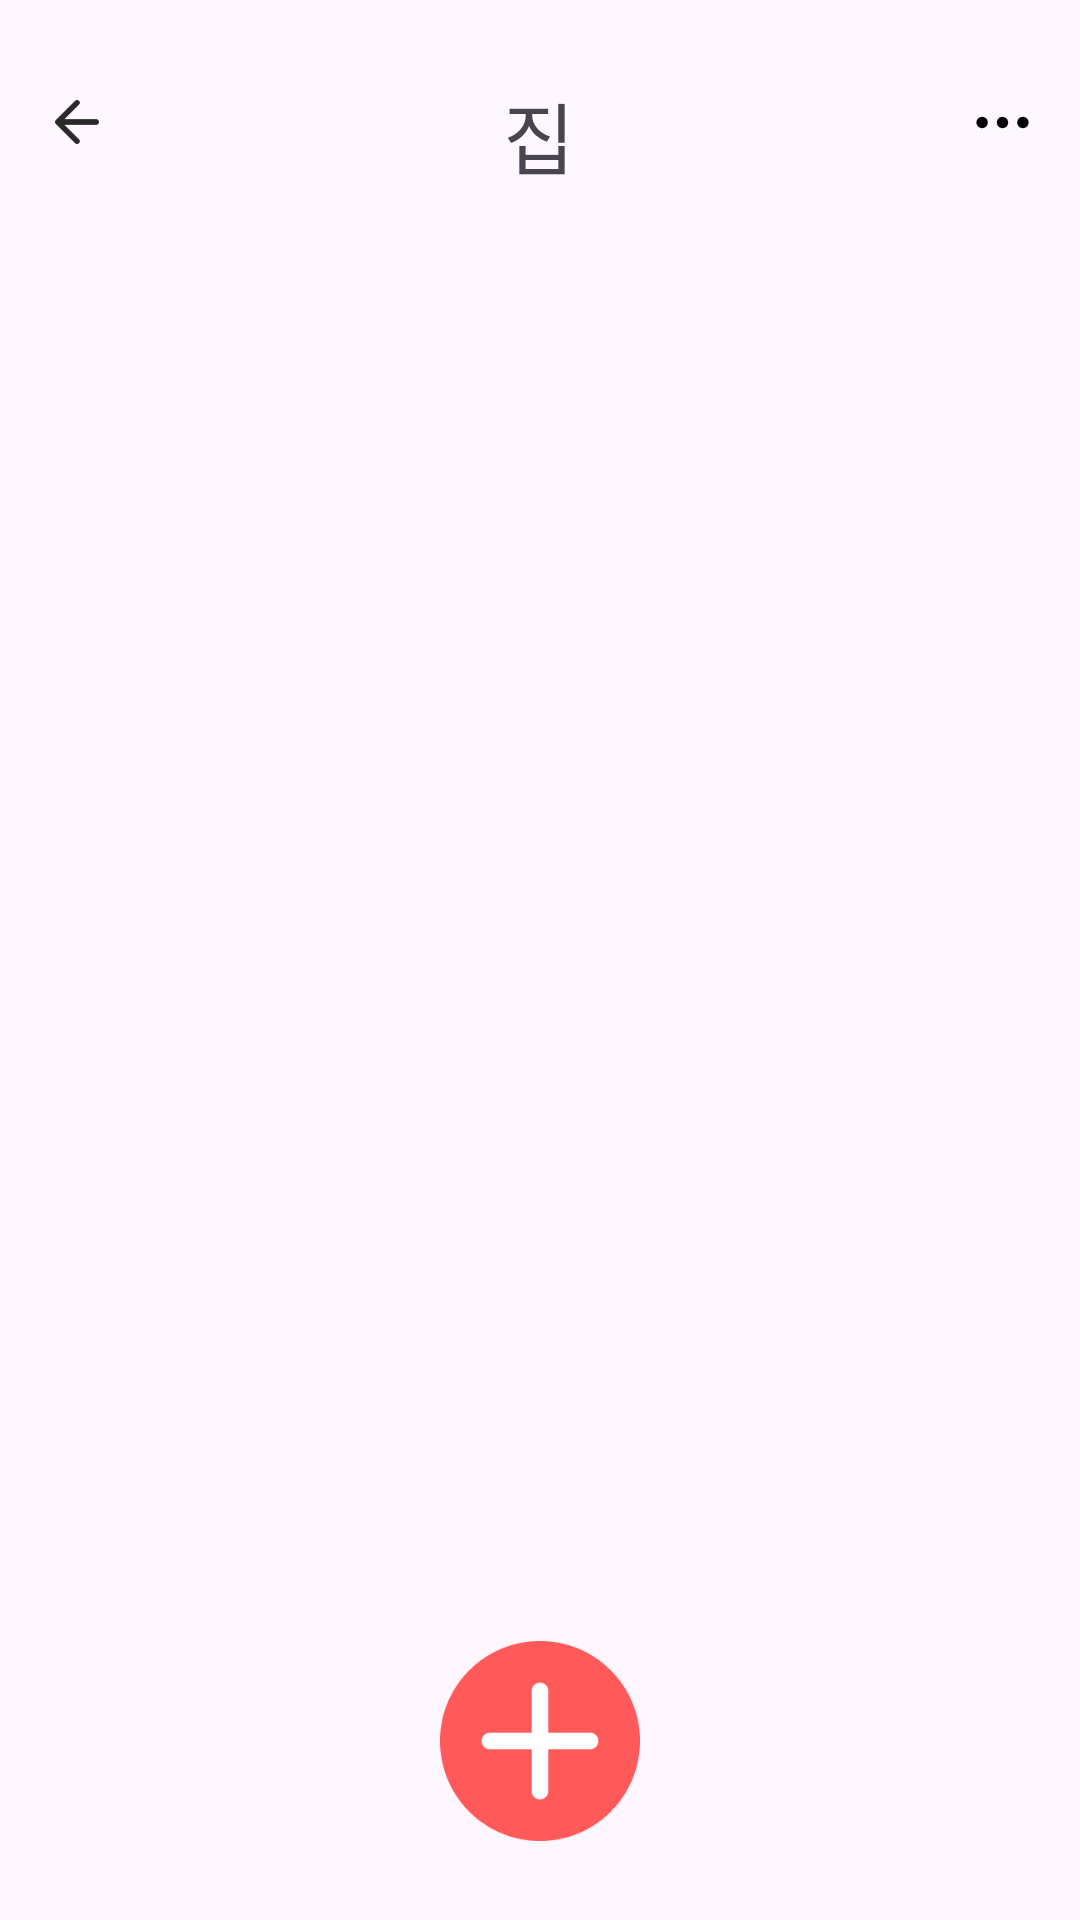

This screen was rendered from an Android layout file. Write that file and the resources it references.
<!-- AndroidManifest.xml: application theme Theme.PlaceList -->
<!-- res/layout/activity_todo.xml -->
<?xml version="1.0" encoding="utf-8"?>
<LinearLayout xmlns:android="http://schemas.android.com/apk/res/android"
    xmlns:tools="http://schemas.android.com/tools"
    xmlns:app="http://schemas.android.com/apk/res-auto"
    android:layout_width="match_parent"
    android:layout_height="match_parent"
    android:orientation="vertical"
    tools:context=".TodoActivity">

    
    <LinearLayout
        android:layout_width="match_parent"
        android:layout_height="wrap_content"
        android:layout_marginBottom="20dp"
        android:orientation="horizontal"
        android:layout_marginTop="15dp"
        tools:context=".PlacesActivity">

        
        <ImageButton
            android:layout_width="0dp"
            android:layout_height="wrap_content"
            android:adjustViewBounds="true"
            android:background="@android:color/transparent"
            android:maxWidth="60dp"
            android:maxHeight="60dp"
            android:layout_weight="1"
            android:scaleType="fitCenter"
            app:srcCompat="@drawable/btn_back" />

        
        <TextView
            android:layout_width="0dp"
            android:layout_height="60dp"
            android:layout_gravity="center_horizontal"
            android:layout_weight="5"
            android:fontFamily="@font/nanumsquareroundb"
            android:gravity="center"
            android:text="집"
            android:textAlignment="center"
            android:textSize="26sp" />

        
        <ImageButton
            android:layout_width="0dp"
            android:layout_height="wrap_content"
            android:adjustViewBounds="true"
            android:background="@android:color/transparent"
            android:maxWidth="60dp"
            android:maxHeight="60dp"
            android:layout_weight="1"
            android:scaleType="fitCenter"
            app:srcCompat="@drawable/btn_more" />
    </LinearLayout>

    
    <androidx.recyclerview.widget.RecyclerView
        android:layout_width="match_parent"
        android:layout_height="match_parent"
        android:id="@+id/todolist" />

    
    <ImageButton
        android:id="@+id/btn_plus"
        android:layout_width="wrap_content"
        android:layout_height="wrap_content"
        android:maxHeight="80dp"
        android:maxWidth="80dp"
        android:adjustViewBounds="true"
        android:scaleType="fitCenter"
        android:layout_marginTop="-100dp"
        android:layout_gravity="center_horizontal"
        app:srcCompat="@drawable/btn_plus"
        android:background="@android:color/transparent"/>

</LinearLayout>
<!-- resources referenced by this layout -->
<resources>
  <!-- drawable btn_back: png bitmap (drawable-v24, 907 bytes) -->
  <!-- drawable btn_more: png bitmap (drawable-v24, 830 bytes) -->
  <!-- drawable btn_plus: png bitmap (drawable-v24, 4398 bytes) -->
  <style name="Theme.PlaceList" parent="Base.Theme.PlaceList">
          <item name="android:statusBarColor">@color/white</item>
          <item name="android:windowLightStatusBar">true</item>
      </style>
  <style name="Base.Theme.PlaceList" parent="Theme.Material3.DayNight.NoActionBar">
          
          
      </style>
  <color name="white">#FFFFFF</color>
</resources>
